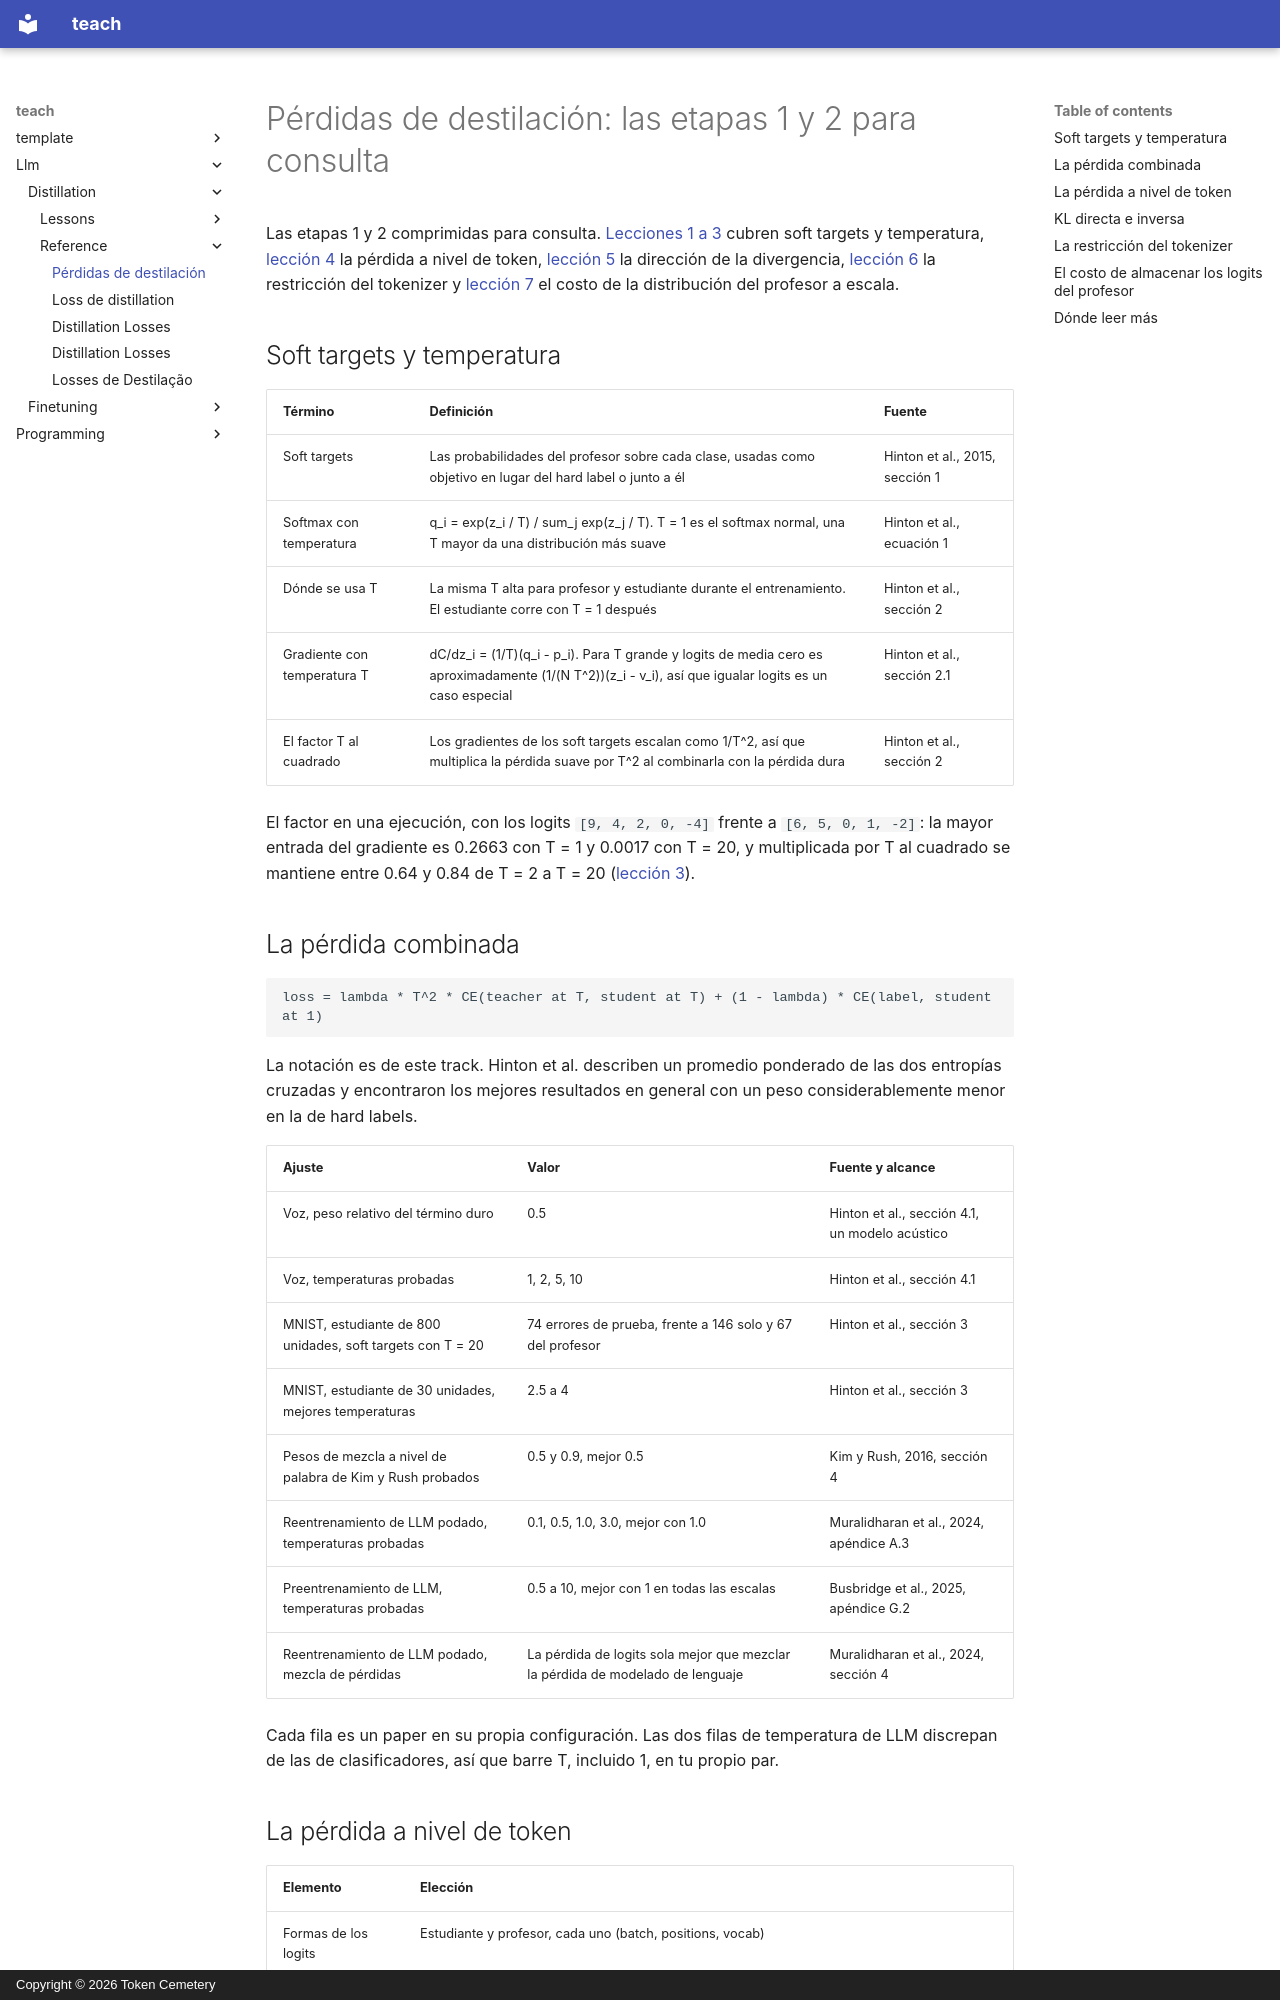

repository: TokenCemetery/teach · page: llm/distillation/reference/distillation-losses.es/index.html · generator: mkdocs · copyright: Copyright © 2026 Token Cemetery

---
title: "Pérdidas de destilación"
description: "Soft targets, temperatura, la pérdida combinada, la pérdida a nivel de token, KL directa e inversa, la restricción del tokenizer y el costo de almacenar logits"
type: reference
---

# Pérdidas de destilación: las etapas 1 y 2 para consulta

Las etapas 1 y 2 comprimidas para consulta. [Lecciones 1 a 3](../lessons/0001-what-distillation-buys.md) cubren soft targets y temperatura, [lección 4](../lessons/0004-token-level-distillation.md) la pérdida a nivel de token, [lección 5](../lessons/0005-forward-and-reverse-kl.md) la dirección de la divergencia, [lección 6](../lessons/0006-the-tokenizer-constraint.md) la restricción del tokenizer y [lección 7](../lessons/0007-distilling-during-pretraining.md) el costo de la distribución del profesor a escala.

## Soft targets y temperatura

| Término | Definición | Fuente |
|---|---|---|
| Soft targets | Las probabilidades del profesor sobre cada clase, usadas como objetivo en lugar del hard label o junto a él | Hinton et al., 2015, sección 1 |
| Softmax con temperatura | q_i = exp(z_i / T) / sum_j exp(z_j / T). T = 1 es el softmax normal, una T mayor da una distribución más suave | Hinton et al., ecuación 1 |
| Dónde se usa T | La misma T alta para profesor y estudiante durante el entrenamiento. El estudiante corre con T = 1 después | Hinton et al., sección 2 |
| Gradiente con temperatura T | dC/dz_i = (1/T)(q_i - p_i). Para T grande y logits de media cero es aproximadamente (1/(N T^2))(z_i - v_i), así que igualar logits es un caso especial | Hinton et al., sección 2.1 |
| El factor T al cuadrado | Los gradientes de los soft targets escalan como 1/T^2, así que multiplica la pérdida suave por T^2 al combinarla con la pérdida dura | Hinton et al., sección 2 |

El factor en una ejecución, con los logits `[9, 4, 2, 0, -4]` frente a `[6, 5, 0, 1, -2]`: la mayor entrada del gradiente es 0.2663 con T = 1 y 0.0017 con T = 20, y multiplicada por T al cuadrado se mantiene entre 0.64 y 0.84 de T = 2 a T = 20 ([lección 3](../lessons/0003-temperature.md)).
